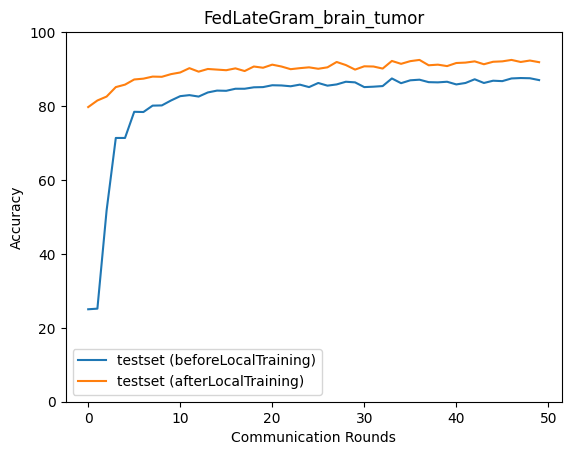

The table this chart was drawn from, first rows:
epoch, accuracy_test_before, macro_f1_test_before, macro_precision_test_before, macro_recall_test_before, accuracy_test_after, macro_f1_test_after, macro_precision_test_after, macro_recall_test_after
0, 25.01, 10.38, 11.29, 25.06, 79.72, 79.77, 80.12, 79.7
1, 25.18, 10.06, 6.295, 25.0, 81.5, 81.4, 81.98, 81.57
2, 51.75, 41.07, 72.27, 51.09, 82.56, 82.5, 82.62, 82.58
3, 71.36, 70.85, 72.09, 71.3, 85.13, 85.12, 85.37, 85.16
4, 71.36, 68.87, 75.63, 70.91, 85.79, 85.79, 86.07, 85.88
5, 78.44, 77.67, 78.86, 78.19, 87.19, 87.19, 87.41, 87.26
6, 78.38, 77.34, 79.52, 78.08, 87.41, 87.43, 87.53, 87.41
7, 80.11, 79.36, 80.89, 79.85, 87.97, 87.97, 88.03, 87.98
8, 80.17, 79.31, 80.94, 79.88, 87.91, 87.9, 87.99, 87.95
9, 81.5, 80.67, 82.03, 81.26, 88.64, 88.62, 88.65, 88.65
10, 82.67, 82.1, 82.69, 82.48, 89.08, 89.07, 89.09, 89.09
11, 82.95, 82.25, 82.85, 82.71, 90.25, 90.24, 90.28, 90.23
12, 82.56, 81.76, 82.95, 82.31, 89.3, 89.26, 89.28, 89.25
13, 83.68, 83.11, 83.64, 83.47, 90.03, 90.03, 90.05, 90.05
14, 84.18, 83.63, 84.41, 83.98, 89.86, 89.84, 89.85, 89.86
15, 84.12, 83.68, 84.26, 83.94, 89.69, 89.67, 89.68, 89.69
16, 84.68, 84.05, 84.97, 84.46, 90.19, 90.19, 90.24, 90.22
17, 84.68, 84.15, 84.97, 84.46, 89.47, 89.47, 89.61, 89.53
18, 85.07, 84.64, 85.06, 84.89, 90.7, 90.69, 90.78, 90.73
19, 85.13, 84.71, 85.12, 84.95, 90.36, 90.37, 90.47, 90.4
20, 85.63, 85.25, 85.85, 85.47, 91.2, 91.19, 91.2, 91.19
21, 85.57, 85.16, 85.69, 85.38, 90.7, 90.69, 90.74, 90.74
22, 85.35, 84.94, 85.35, 85.18, 89.97, 89.96, 89.99, 90
23, 85.79, 85.41, 85.81, 85.62, 90.25, 90.24, 90.29, 90.25
24, 85.13, 84.52, 85.33, 84.89, 90.47, 90.48, 90.52, 90.49
25, 86.24, 85.93, 86.21, 86.09, 90.08, 90.07, 90.1, 90.06
26, 85.52, 85.16, 85.64, 85.35, 90.47, 90.45, 90.52, 90.5
27, 85.85, 85.45, 85.93, 85.67, 91.92, 91.91, 91.94, 91.93
28, 86.57, 86.29, 86.57, 86.42, 91.09, 91.07, 91.1, 91.1
29, 86.41, 86.05, 86.57, 86.24, 89.86, 89.9, 89.99, 89.87
30, 85.13, 84.68, 85.21, 84.92, 90.75, 90.75, 90.79, 90.77
31, 85.24, 84.82, 85.43, 85.05, 90.7, 90.65, 90.66, 90.65
32, 85.4, 84.93, 85.98, 85.16, 90.14, 90.15, 90.35, 90.19
33, 87.47, 87.19, 87.39, 87.34, 92.2, 92.2, 92.25, 92.22
34, 86.18, 85.8, 86.35, 85.99, 91.42, 91.42, 91.45, 91.42
35, 86.96, 86.53, 87.03, 86.77, 92.14, 92.14, 92.2, 92.17
36, 87.13, 86.8, 87.06, 86.98, 92.48, 92.46, 92.46, 92.49
37, 86.46, 85.99, 86.59, 86.26, 91.03, 91.02, 91.03, 91.04
38, 86.41, 86.07, 86.28, 86.25, 91.2, 91.19, 91.21, 91.22
39, 86.57, 86.14, 86.78, 86.38, 90.81, 90.83, 91.06, 90.88
40, 85.85, 85.37, 86.08, 85.63, 91.64, 91.65, 91.71, 91.66
41, 86.24, 85.88, 86.36, 86.04, 91.75, 91.74, 91.79, 91.78
42, 87.24, 86.95, 87.24, 87.09, 92.09, 92.09, 92.09, 92.09
43, 86.24, 85.76, 86.58, 86.02, 91.31, 91.28, 91.28, 91.3
44, 86.85, 86.46, 86.92, 86.65, 91.98, 91.95, 91.95, 91.97
45, 86.74, 86.35, 86.74, 86.57, 92.09, 92.08, 92.11, 92.11
46, 87.47, 87.09, 87.7, 87.28, 92.48, 92.47, 92.49, 92.49
47, 87.58, 87.28, 87.63, 87.41, 91.92, 91.93, 92, 91.95
48, 87.52, 87.29, 87.38, 87.39, 92.31, 92.3, 92.33, 92.34
49, 87.02, 86.6, 87.13, 86.83, 91.87, 91.85, 91.88, 91.88
